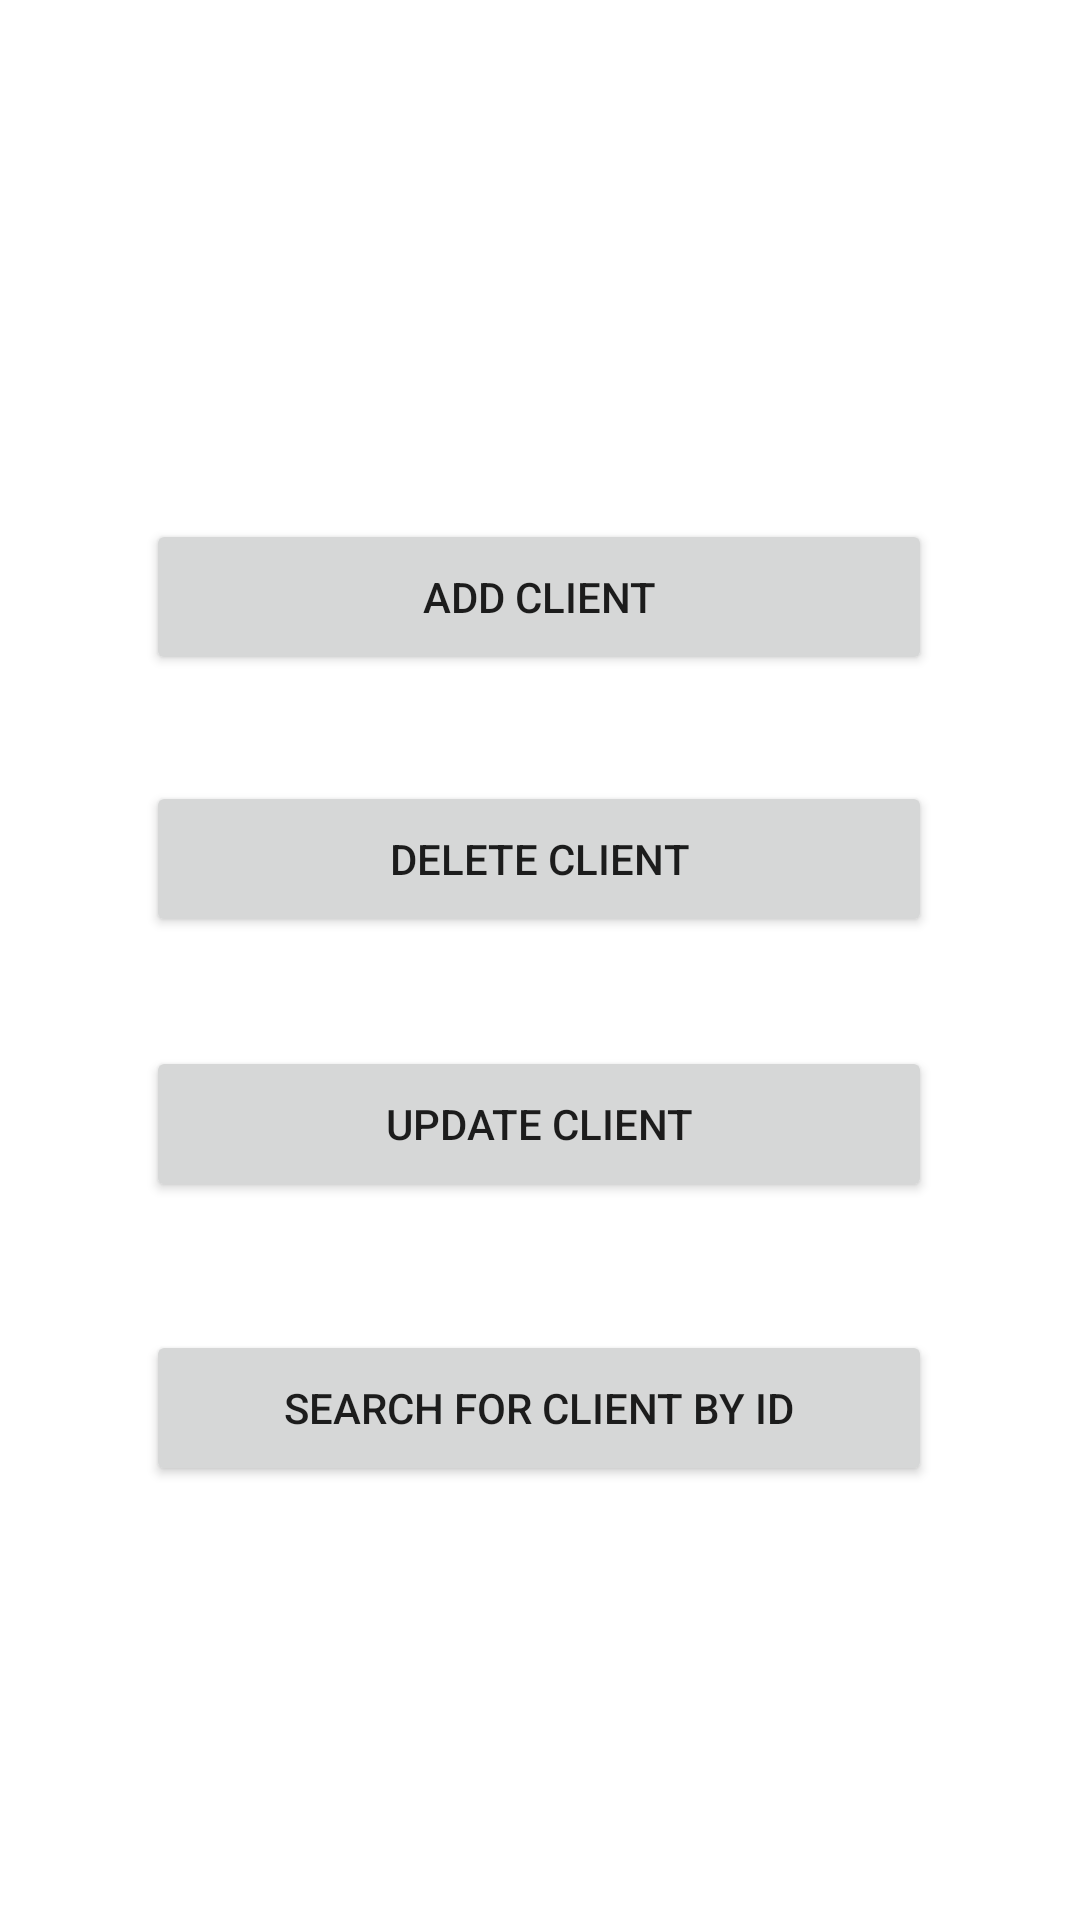

This screen was rendered from an Android layout file. Write that file and the resources it references.
<!-- AndroidManifest.xml: application theme Theme.LoginForm -->
<!-- res/layout/activity_client_menu.xml -->
<?xml version="1.0" encoding="utf-8"?>
<androidx.constraintlayout.widget.ConstraintLayout xmlns:android="http://schemas.android.com/apk/res/android"
    xmlns:app="http://schemas.android.com/apk/res-auto"
    xmlns:tools="http://schemas.android.com/tools"
    android:layout_width="match_parent"
    android:layout_height="match_parent"
    android:background="@drawable/image_8"
    tools:context=".ClientMenu">


    <Button
        android:id="@+id/deleteClient"
        android:layout_width="262dp"
        android:layout_height="52dp"
        android:text="Delete client"
        app:layout_constraintBottom_toBottomOf="parent"
        app:layout_constraintEnd_toEndOf="parent"
        app:layout_constraintHorizontal_bias="0.496"
        app:layout_constraintStart_toStartOf="parent"
        app:layout_constraintTop_toTopOf="parent"
        app:layout_constraintVertical_bias="0.443" />

    <Button
        android:id="@+id/updateClient"
        android:layout_width="262dp"
        android:layout_height="52dp"
        android:text="Update client"
        app:layout_constraintBottom_toBottomOf="parent"
        app:layout_constraintEnd_toEndOf="parent"
        app:layout_constraintHorizontal_bias="0.496"
        app:layout_constraintStart_toStartOf="parent"
        app:layout_constraintTop_toTopOf="parent"
        app:layout_constraintVertical_bias="0.593" />

    <Button
        android:id="@+id/searchForClientById"
        android:layout_width="262dp"
        android:layout_height="52dp"
        android:text="Search for client by ID"
        app:layout_constraintBottom_toBottomOf="parent"
        app:layout_constraintEnd_toEndOf="parent"
        app:layout_constraintHorizontal_bias="0.496"
        app:layout_constraintStart_toStartOf="parent"
        app:layout_constraintTop_toTopOf="parent"
        app:layout_constraintVertical_bias="0.754" />

    <Button
        android:id="@+id/addClient"
        android:layout_width="262dp"
        android:layout_height="52dp"
        android:text="Add client"
        app:layout_constraintBottom_toBottomOf="parent"
        app:layout_constraintEnd_toEndOf="parent"
        app:layout_constraintHorizontal_bias="0.496"
        app:layout_constraintStart_toStartOf="parent"
        app:layout_constraintTop_toTopOf="parent"
        app:layout_constraintVertical_bias="0.294" />
</androidx.constraintlayout.widget.ConstraintLayout>
<!-- resources referenced by this layout -->
<resources>
  <style name="Theme.LoginForm" parent="Theme.MaterialComponents.DayNight.NoActionBar">
          
          <item name="colorPrimary">#ffff8800</item>
          <item name="colorPrimaryVariant">@color/black</item>
          <item name="colorOnPrimary">@color/black</item>
          
          <item name="colorSecondary">#ffff8800</item>
          <item name="colorSecondaryVariant">#ffff8800</item>
          <item name="colorOnSecondary">@color/black</item>
          
          <item name="android:statusBarColor" tools:targetApi="l">?attr/colorPrimaryVariant</item>
          
      </style>
  <color name="black">#FF000000</color>
</resources>
